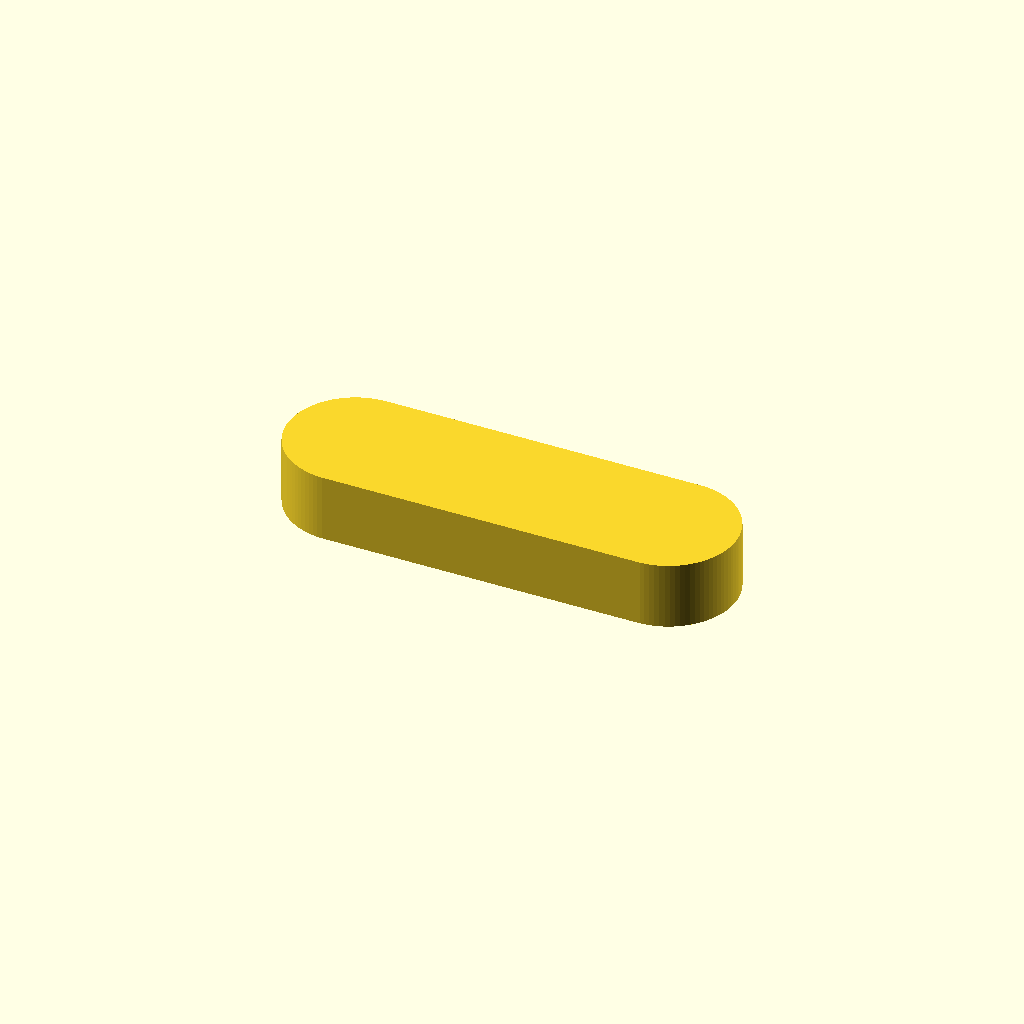
Cell 1: the model at its default parameters.
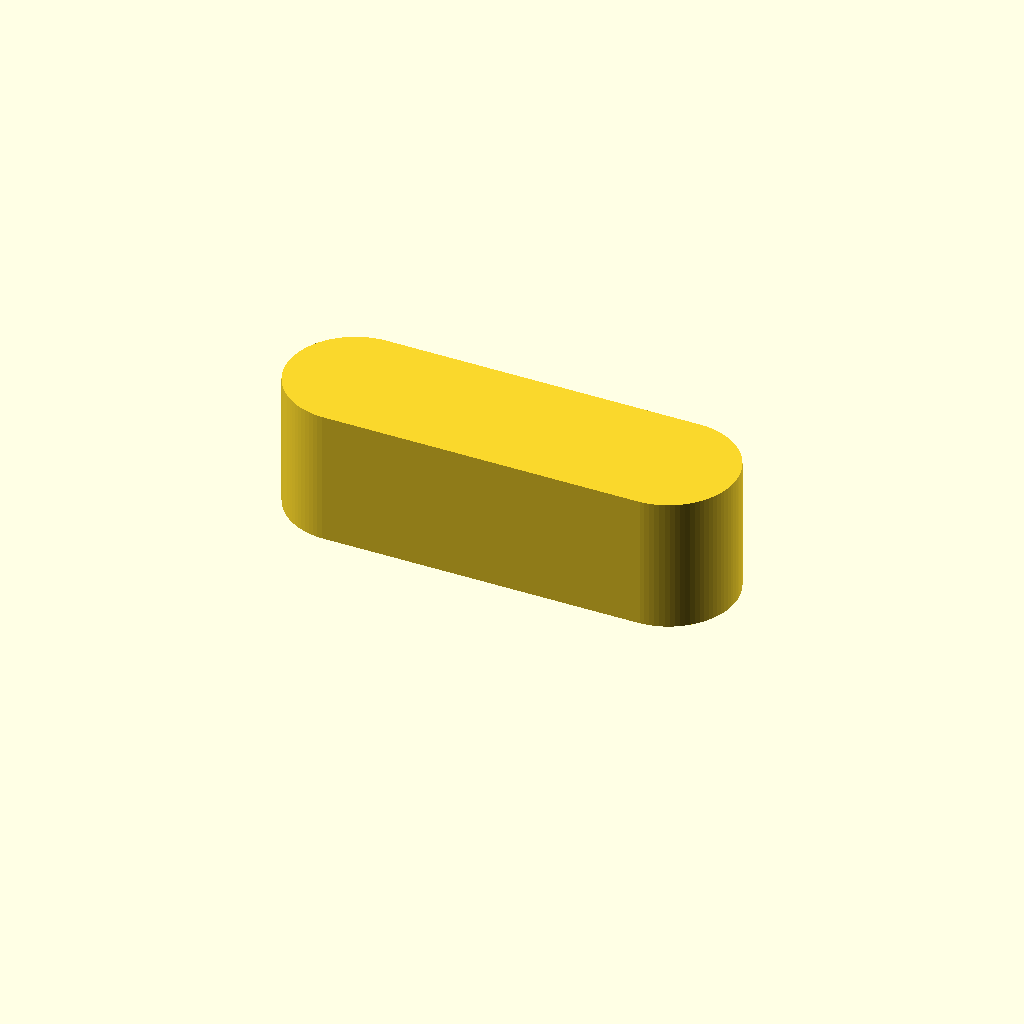
Cell 2 — _h set to 3, the other parameters unchanged.
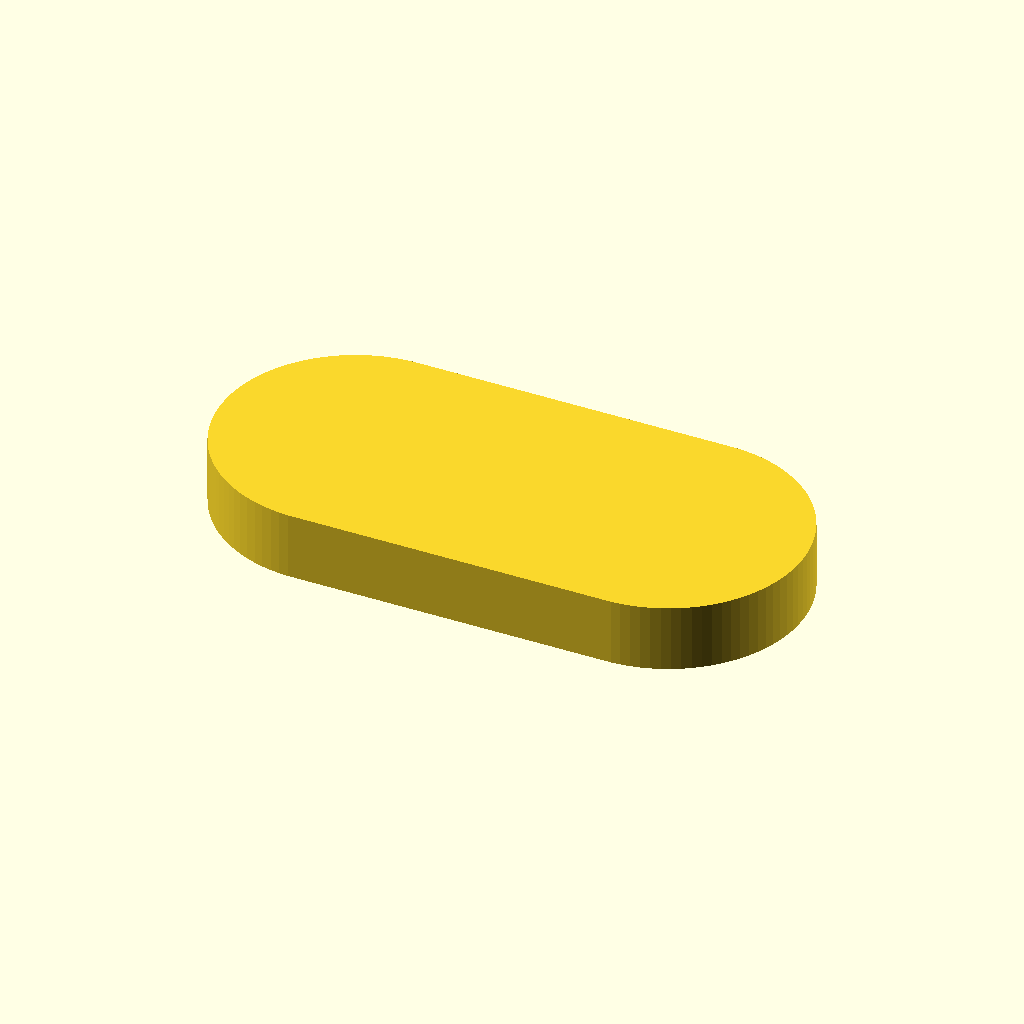
Cell 3 — _d set to 6, the other parameters unchanged.
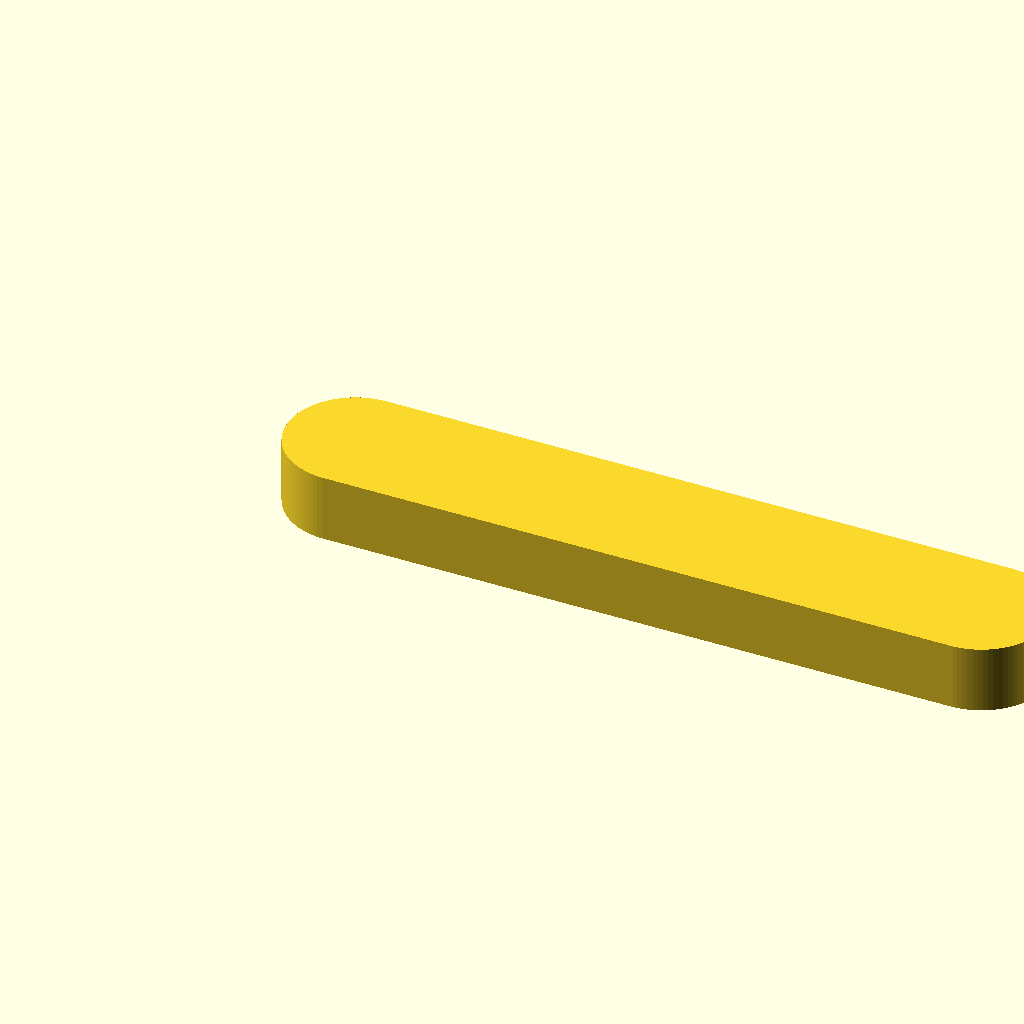
Cell 4: _l = 14 (everything else at default).
One fixed orthographic camera (rotation 55°, 0°, 25°; colour scheme Cornfield) for every cell.
The OpenSCAD source (_buttons-replacements/mobilephone-button/button.scad):
$fn = 90;
_h = 1.5;
_d = 3;
_l = 7;

hull()
{
    cylinder(h=_h,d=_d);
    translate([_l,0,0])
        cylinder(h=_h,d=_d);
}
Parameter table extracted from the source (name, type, default, range or options):
_h: number, default 1.5
_d: number, default 3
_l: number, default 7
